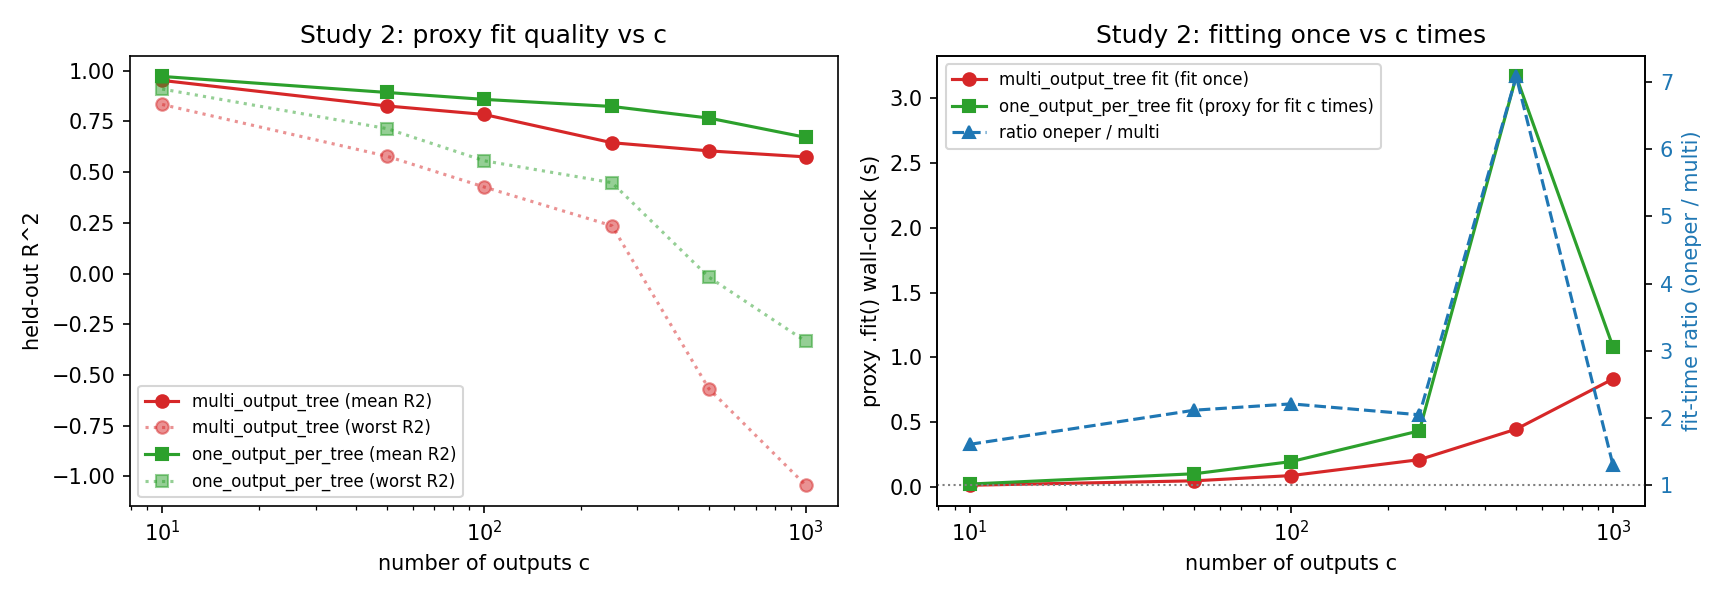

Values plotted in this chart, from the file beside it:
n_classes, n_features, n_estimators, budget, status, error, mot_fit_time_s, mot_r2_mean, mot_r2_worst, mot_mse, opt_fit_time_s, opt_r2_mean, opt_r2_worst, opt_mse, r2_gap, fit_time_multi_s, fit_time_oneper_s, fit_time_ratio_oneper_over_multi
10, 12, 10, 256, ok, , 0.0147, 0.9524, 0.8339, 0.0001205, 0.02364, 0.9721, 0.9099, 8.564277317499799e-05, 0.01966, 0.0147, 0.02364, 1.608
50, 12, 10, 256, ok, , 0.04884, 0.8264, 0.5785, 5.2678247166135506e-05, 0.1033, 0.893, 0.7147, 3.052393231517158e-05, 0.06661, 0.04884, 0.1033, 2.116
100, 12, 10, 256, ok, , 0.0892, 0.7848, 0.4273, 3.3754535883661e-05, 0.1971, 0.8589, 0.5564, 2.4300086884861543e-05, 0.07419, 0.0892, 0.1971, 2.21
250, 12, 10, 256, ok, , 0.2119, 0.6452, 0.2356, 1.2313086367834805e-05, 0.434, 0.824, 0.4481, 7.767504209208031e-06, 0.1788, 0.2119, 0.434, 2.048
500, 12, 10, 256, ok, , 0.4473, 0.605, -0.568, 4.800237175784262e-06, 3.167, 0.7668, -0.01772, 3.128054569462414e-06, 0.1618, 0.4473, 3.167, 7.08
1000, 12, 10, 256, ok, , 0.8345, 0.5754, -1.044, 1.9901024738678778e-06, 1.08, 0.6718, -0.3344, 9.066344206133509e-07, 0.09641, 0.8345, 1.08, 1.294
